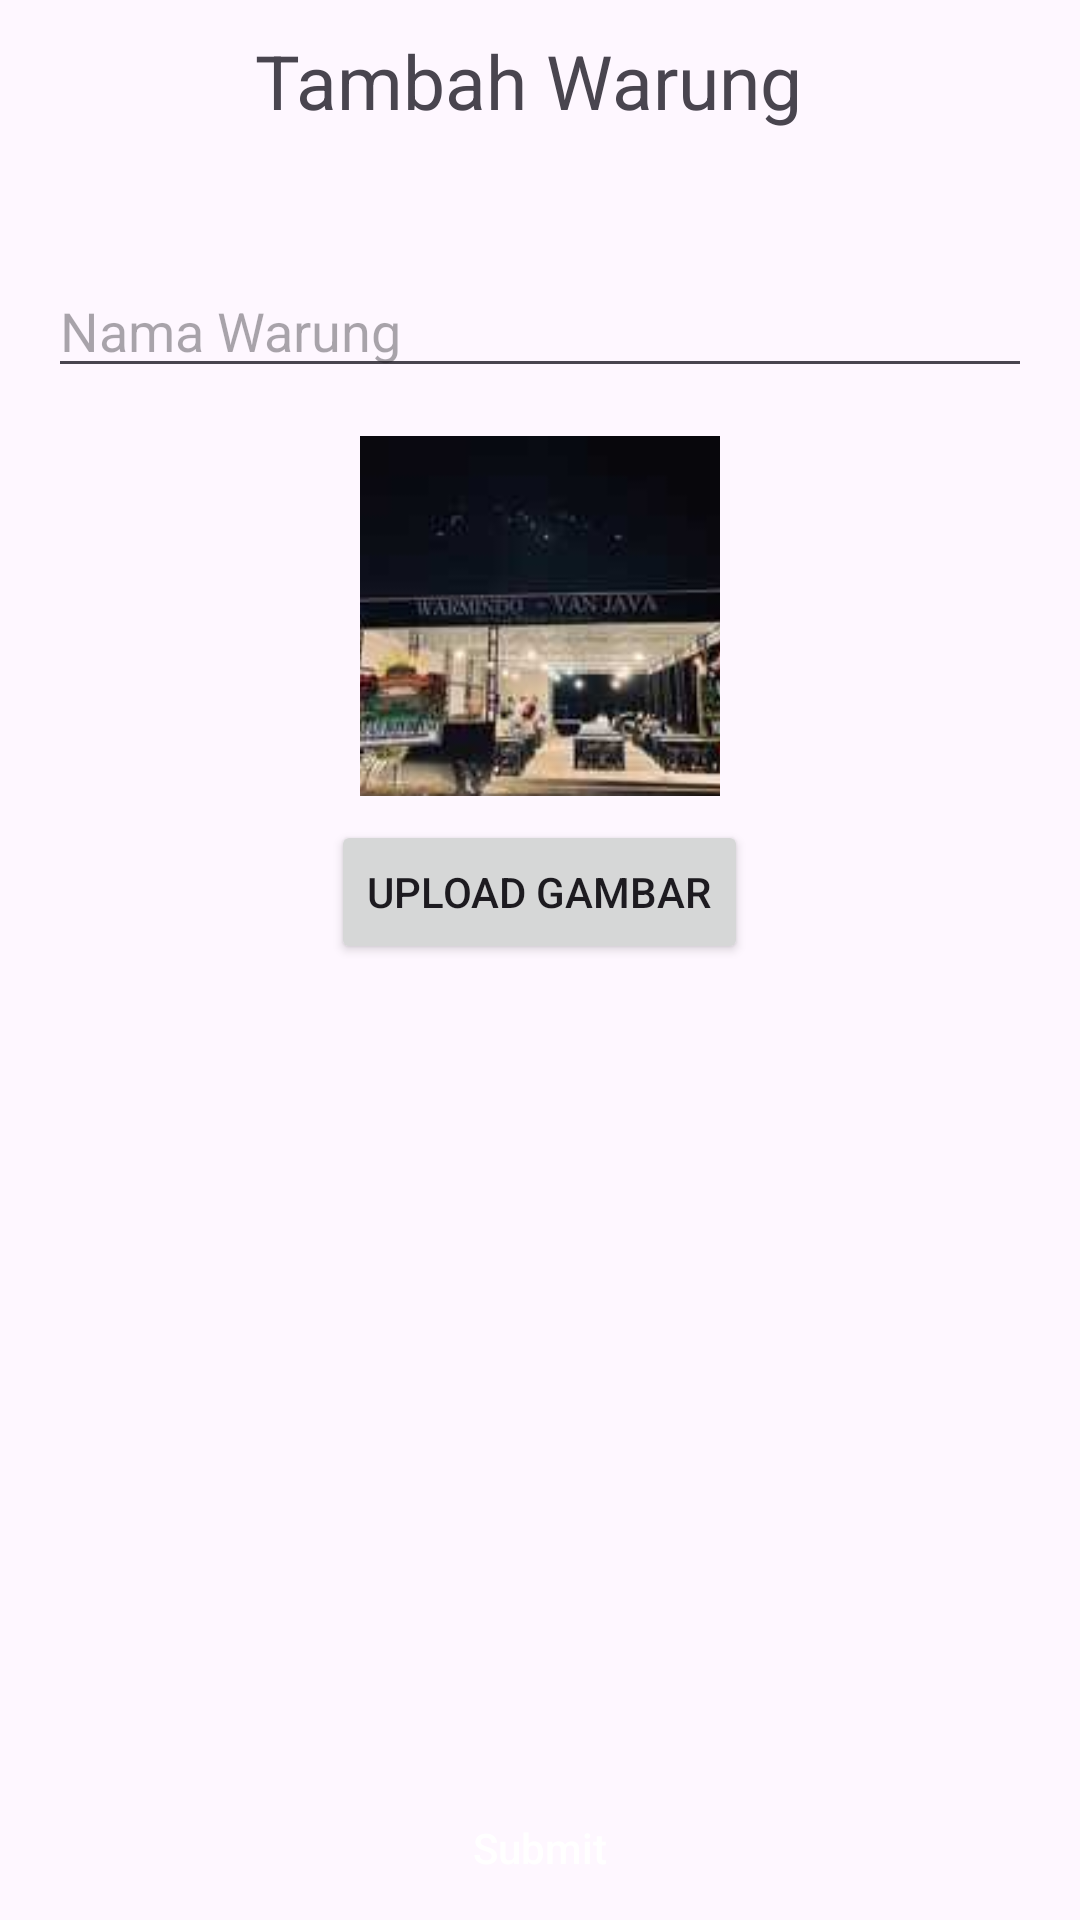

This screen was rendered from an Android layout file. Write that file and the resources it references.
<!-- AndroidManifest.xml: application theme Theme.LoginSQLiteKotlin -->
<!-- res/layout/activity_addwarung.xml -->
<?xml version="1.0" encoding="utf-8"?>
<RelativeLayout xmlns:android="http://schemas.android.com/apk/res/android"
    android:layout_width="match_parent"
    android:layout_height="match_parent"
    xmlns:app="http://schemas.android.com/apk/res-auto">

    <androidx.constraintlayout.widget.ConstraintLayout
        android:id="@+id/constraintLayoutCabang"
        android:layout_width="match_parent"
        android:layout_height="wrap_content"
        android:paddingHorizontal="6dp"
        android:paddingVertical="10dp">

        <TextView
            android:id="@+id/textTambahWarung"
            style="@style/Text.Title"
            android:layout_width="190dp"
            android:layout_height="40dp"
            android:text="Tambah Warung"
            android:textSize="25sp"
            app:layout_constraintEnd_toEndOf="parent"
            app:layout_constraintStart_toStartOf="parent"
            app:layout_constraintTop_toTopOf="parent"
            app:layout_constraintHorizontal_bias="0.5" />
    </androidx.constraintlayout.widget.ConstraintLayout>

    

    
    <EditText
        android:id="@+id/editTextWarung"
        android:layout_width="match_parent"
        android:layout_height="wrap_content"
        android:layout_below="@id/constraintLayoutCabang"
        android:layout_marginStart="16dp"
        android:layout_marginTop="28dp"
        android:layout_marginEnd="16dp"
        android:hint="Nama Warung"
        android:inputType="text"
        app:layout_constraintEnd_toEndOf="@+id/editTextIdWarung"
        app:layout_constraintStart_toStartOf="@+id/editTextIdWarung"
        app:layout_constraintTop_toBottomOf="@+id/editTextIdWarung" />

    <ImageView
        android:id="@+id/imageViewProfile"
        android:layout_width="120dp"
        android:layout_height="120dp"
        android:layout_below="@+id/editTextWarung"
        android:layout_marginTop="16dp"
        android:layout_centerHorizontal="true"
        android:src="@drawable/warmindojava"
        android:scaleType="centerCrop"/>

    
    <Button
        android:id="@+id/btnUploadFoto"
        android:layout_width="wrap_content"
        android:layout_height="wrap_content"
        android:layout_below="@+id/imageViewProfile"
        android:layout_marginTop="8dp"
        android:layout_centerHorizontal="true"
        android:text="Upload Gambar"
        android:onClick="onUploadButtonClick"
        />

    <androidx.appcompat.widget.AppCompatButton
        android:id="@+id/btnSubmit"
        android:layout_width="match_parent"
        android:layout_height="wrap_content"
        android:layout_alignParentBottom="true"
        android:layout_marginStart="16dp"
        android:layout_marginEnd="16dp"
        android:layout_marginTop="16dp"
        android:background="@drawable/bg_button_primary"
        android:text="Submit"
        android:textAllCaps="false"
        android:textColor="@android:color/white" />

</RelativeLayout>
<!-- resources referenced by this layout -->
<resources>
  <!-- drawable bg_button_primary (drawable) -->
  <?xml version="1.0" encoding="utf-8"?>
  <shape xmlns:android="http://schemas.android.com/apk/res/android">
      <solid android:color="@color/primaryRed" />
      <corners android:radius="50dp" />
  </shape>
  <!-- drawable warmindojava: png bitmap (drawable, 5340 bytes) -->
  <style name="Theme.LoginSQLiteKotlin" parent="Base.Theme.LoginSQLiteKotlin" />
  <style name="Base.Theme.LoginSQLiteKotlin" parent="Theme.Material3.DayNight.NoActionBar">
          
           <item name="colorPrimary">@color/green</item>
           <item name="colorPrimaryVariant">@color/green</item>
           <item name="android:statusBarColor">@color/green</item>
      </style>
  <color name="green">#E91E1E</color>
</resources>
